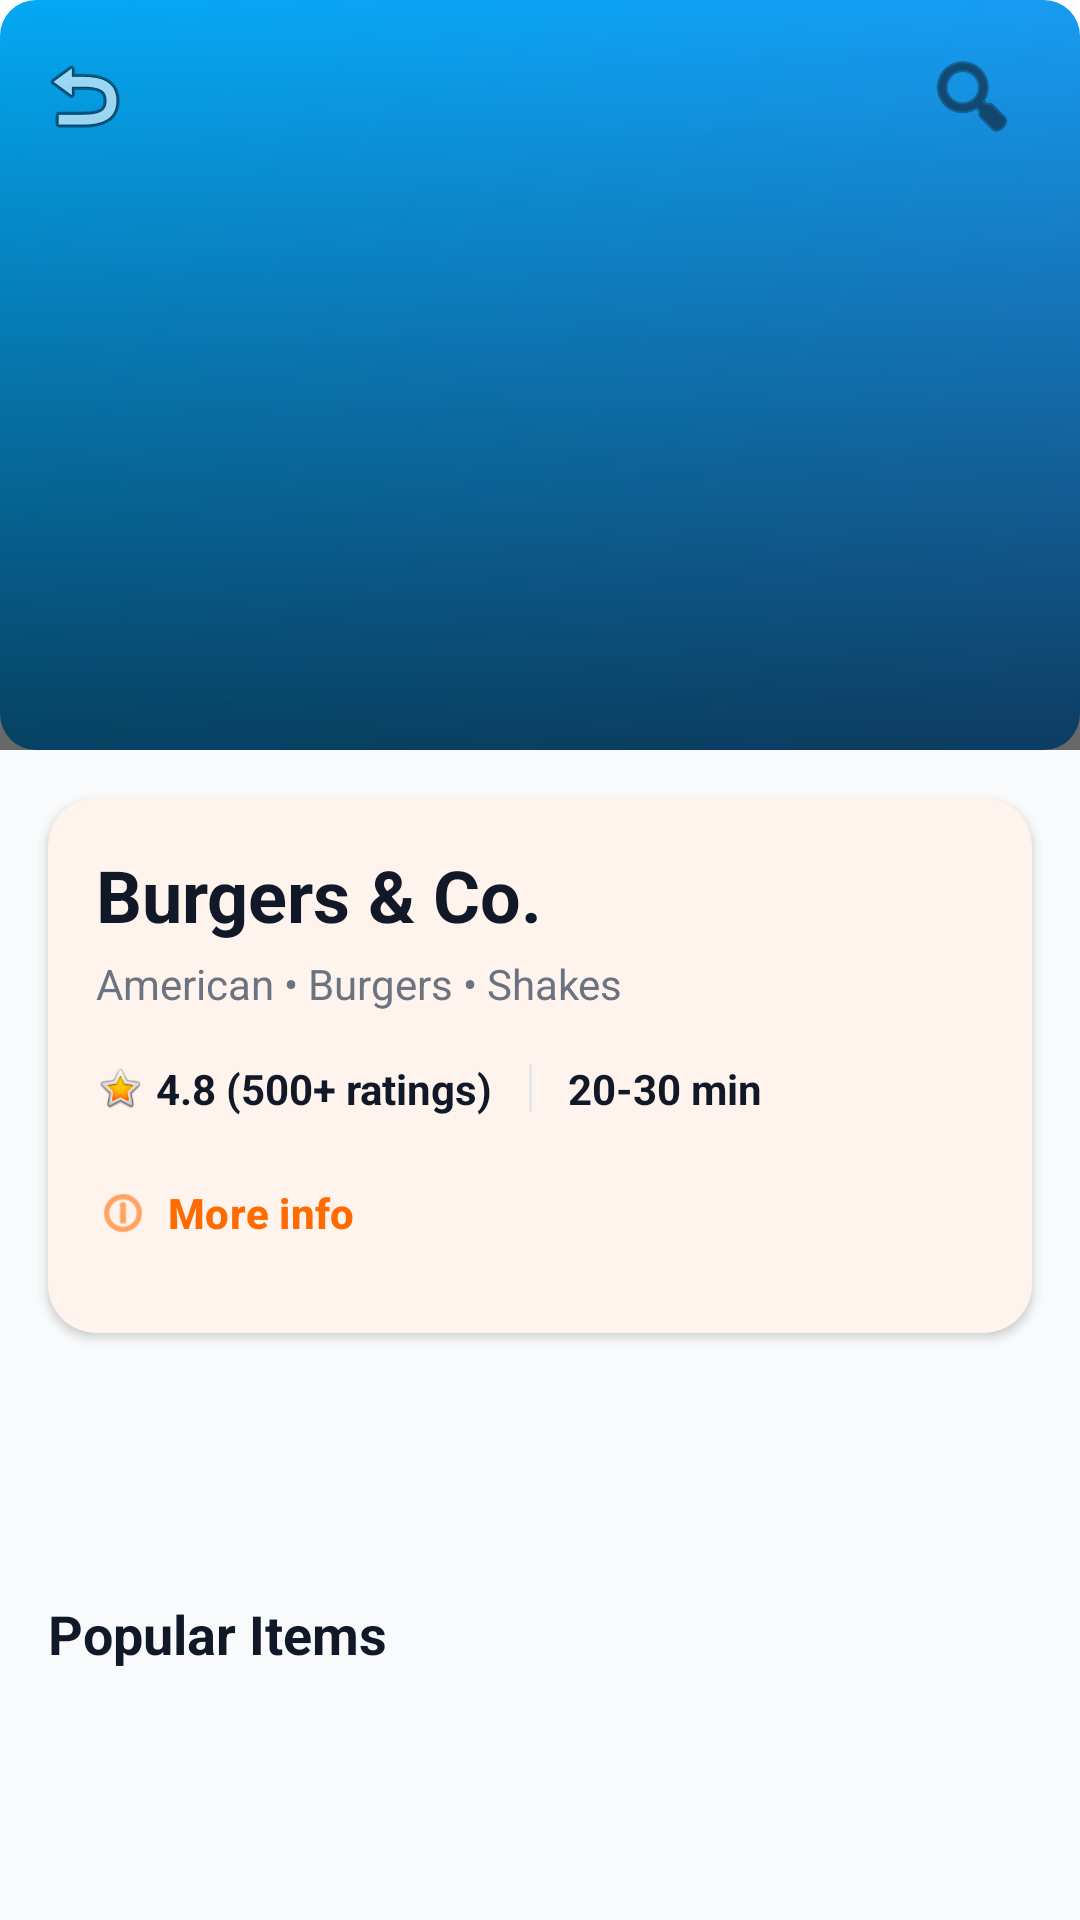

This screen was rendered from an Android layout file. Write that file and the resources it references.
<!-- AndroidManifest.xml: application theme Theme.HelloDelivery -->
<!-- res/layout/activity_store_details.xml -->
<?xml version="1.0" encoding="utf-8"?>
<androidx.coordinatorlayout.widget.CoordinatorLayout xmlns:android="http://schemas.android.com/apk/res/android"
    xmlns:app="http://schemas.android.com/apk/res-auto"
    android:layout_width="match_parent"
    android:layout_height="match_parent"
    android:background="@color/background">

    <com.google.android.material.appbar.AppBarLayout
        android:id="@+id/app_bar"
        android:layout_width="match_parent"
        android:layout_height="250dp"
        android:background="@color/white">

        <com.google.android.material.appbar.CollapsingToolbarLayout
            android:id="@+id/toolbar_layout"
            android:layout_width="match_parent"
            android:layout_height="match_parent"
            app:contentScrim="@color/white"
            app:layout_scrollFlags="scroll|exitUntilCollapsed"
            app:toolbarId="@+id/toolbar">

            <ImageView
                android:id="@+id/store_banner_image"
                android:layout_width="match_parent"
                android:layout_height="match_parent"
                android:scaleType="centerCrop"
                android:src="@drawable/featured_placeholder"
                app:layout_collapseMode="parallax" />

            <View
                android:layout_width="match_parent"
                android:layout_height="match_parent"
                android:background="@drawable/bg_gradient_overlay" />

            <androidx.appcompat.widget.Toolbar
                android:id="@+id/toolbar"
                android:layout_width="match_parent"
                android:layout_height="?attr/actionBarSize"
                app:layout_collapseMode="pin"
                app:navigationIcon="@android:drawable/ic_menu_revert">

                <RelativeLayout
                    android:layout_width="match_parent"
                    android:layout_height="match_parent">

                    <ImageButton
                        android:id="@+id/btn_search_store"
                        android:layout_width="40dp"
                        android:layout_height="40dp"
                        android:layout_alignParentEnd="true"
                        android:layout_centerVertical="true"
                        android:layout_marginEnd="16dp"
                        android:background="@drawable/bg_circle_button"
                        android:src="@android:drawable/ic_menu_search"
                        app:tint="@color/text_primary" />
                </RelativeLayout>
            </androidx.appcompat.widget.Toolbar>

        </com.google.android.material.appbar.CollapsingToolbarLayout>
    </com.google.android.material.appbar.AppBarLayout>

    <androidx.core.widget.NestedScrollView
        android:layout_width="match_parent"
        android:layout_height="match_parent"
        app:layout_behavior="@string/appbar_scrolling_view_behavior">

        <LinearLayout
            android:layout_width="match_parent"
            android:layout_height="wrap_content"
            android:orientation="vertical"
            android:paddingBottom="32dp">

            <com.google.android.material.card.MaterialCardView
                android:layout_width="match_parent"
                android:layout_height="wrap_content"
                android:layout_margin="16dp"
                app:cardCornerRadius="16dp"
                app:cardElevation="2dp"
                app:strokeWidth="0dp">

                <LinearLayout
                    android:layout_width="match_parent"
                    android:layout_height="wrap_content"
                    android:orientation="vertical"
                    android:padding="16dp">

                    <TextView
                        android:id="@+id/store_name_detail"
                        android:layout_width="match_parent"
                        android:layout_height="wrap_content"
                        android:text="Burgers &amp; Co."
                        android:textColor="@color/text_primary"
                        android:textSize="24sp"
                        android:textStyle="bold" />

                    <TextView
                        android:id="@+id/store_description_detail"
                        android:layout_width="match_parent"
                        android:layout_height="wrap_content"
                        android:layout_marginTop="4dp"
                        android:text="American • Burgers • Shakes"
                        android:textColor="@color/text_secondary"
                        android:textSize="14sp" />

                    <LinearLayout
                        android:layout_width="match_parent"
                        android:layout_height="wrap_content"
                        android:layout_marginTop="16dp"
                        android:gravity="center_vertical"
                        android:orientation="horizontal">

                        <ImageView
                            android:layout_width="16dp"
                            android:layout_height="16dp"
                            android:src="@android:drawable/btn_star_big_on" />

                        <TextView
                            android:id="@+id/store_rating_detail"
                            android:layout_width="wrap_content"
                            android:layout_height="wrap_content"
                            android:layout_marginStart="4dp"
                            android:text="4.8 (500+ ratings)"
                            android:textColor="@color/text_primary"
                            android:textSize="14sp"
                            android:textStyle="bold" />

                        <View
                            android:layout_width="1dp"
                            android:layout_height="16dp"
                            android:layout_marginHorizontal="12dp"
                            android:background="@color/divider" />

                        <TextView
                            android:id="@+id/delivery_time_detail"
                            android:layout_width="wrap_content"
                            android:layout_height="wrap_content"
                            android:text="20-30 min"
                            android:textColor="@color/text_primary"
                            android:textSize="14sp"
                            android:textStyle="bold" />
                    </LinearLayout>

                    <com.google.android.material.button.MaterialButton
                        style="@style/Widget.App.Button.Text"
                        android:layout_width="wrap_content"
                        android:layout_height="wrap_content"
                        android:layout_marginTop="8dp"
                        android:padding="0dp"
                        android:text="More info"
                        app:icon="@android:drawable/ic_menu_info_details" />

                </LinearLayout>
            </com.google.android.material.card.MaterialCardView>

            <com.google.android.material.tabs.TabLayout
                android:id="@+id/menu_tabs"
                android:layout_width="match_parent"
                android:layout_height="wrap_content"
                android:background="@android:color/transparent"
                app:tabIndicatorColor="@color/primary"
                app:tabMode="scrollable"
                app:tabSelectedTextColor="@color/primary"
                app:tabTextColor="@color/text_secondary" />

            <TextView
                android:layout_width="wrap_content"
                android:layout_height="wrap_content"
                android:layout_marginStart="16dp"
                android:layout_marginTop="24dp"
                android:text="Popular Items"
                android:textColor="@color/text_primary"
                android:textSize="18sp"
                android:textStyle="bold" />

            <androidx.recyclerview.widget.RecyclerView
                android:id="@+id/product_recycler_view_detail"
                android:layout_width="match_parent"
                android:layout_height="wrap_content"
                android:layout_marginTop="12dp"
                android:nestedScrollingEnabled="false" />

        </LinearLayout>
    </androidx.core.widget.NestedScrollView>

</androidx.coordinatorlayout.widget.CoordinatorLayout>
<!-- resources referenced by this layout -->
<resources>
  <color name="background">#F9FAFB</color>
  <color name="divider">#E5E7EB</color>
  <color name="primary">#FF6B00</color>
  <color name="text_primary">#111827</color>
  <color name="text_secondary">#6B7280</color>
  <color name="white">#FFFFFF</color>
  <!-- drawable bg_gradient_overlay (drawable) -->
  <?xml version="1.0" encoding="utf-8"?>
  <shape xmlns:android="http://schemas.android.com/apk/res/android"
      android:shape="rectangle">
      <gradient
          android:angle="270"
          android:endColor="#99000000"
          android:startColor="@android:color/transparent"
          android:type="linear" />
  </shape>
  <!-- drawable featured_placeholder (drawable) -->
  <?xml version="1.0" encoding="utf-8"?>
  <shape xmlns:android="http://schemas.android.com/apk/res/android">
      <gradient
          android:startColor="@color/blue_primary"
          android:endColor="@color/blue_accent"
          android:angle="135" />
      <corners android:radius="12dp" />
  </shape>
  <style name="Widget.App.Button.Text" parent="Widget.Material3.Button.TextButton">
          <item name="android:textColor">@color/primary</item>
          <item name="android:textStyle">bold</item>
      </style>
  <style name="Theme.HelloDelivery" parent="Base.Theme.HelloDelivery" />
  <color name="blue_primary">#2196F3</color>
  <color name="blue_accent">#03A9F4</color>
  <style name="Base.Theme.HelloDelivery" parent="Theme.Material3.DayNight.NoActionBar">
          
          <item name="colorPrimary">@color/primary</item>
          <item name="colorOnPrimary">@color/on_primary</item>
          <item name="colorPrimaryContainer">@color/primary_light</item>
          <item name="colorOnPrimaryContainer">@color/primary_dark</item>
  
          <item name="colorSecondary">@color/secondary</item>
          <item name="colorOnSecondary">@color/white</item>
          <item name="colorSecondaryContainer">@color/secondary_light</item>
          <item name="colorOnSecondaryContainer">@color/white</item>
  
          <item name="android:windowBackground">@color/background</item>
          <item name="colorSurface">@color/surface</item>
          <item name="colorOnSurface">@color/on_surface</item>
  
          <item name="colorError">@color/error</item>
          <item name="colorOnError">@color/white</item>
  
          
          <item name="android:statusBarColor">@color/surface</item>
          <item name="android:windowLightStatusBar">true</item>
          <item name="android:navigationBarColor">@color/surface</item>
          <item name="android:windowLightNavigationBar" tools:targetApi="27">true</item>
  
          
      </style>
  <color name="on_primary">#FFFFFF</color>
  <color name="primary_light">#FFF0E0</color>
  <color name="primary_dark">#E65F00</color>
  <color name="secondary">#111827</color>
  <color name="secondary_light">#1F2937</color>
  <color name="surface">#FFFFFF</color>
  <color name="on_surface">#111827</color>
  <color name="error">#EF4444</color>
</resources>
